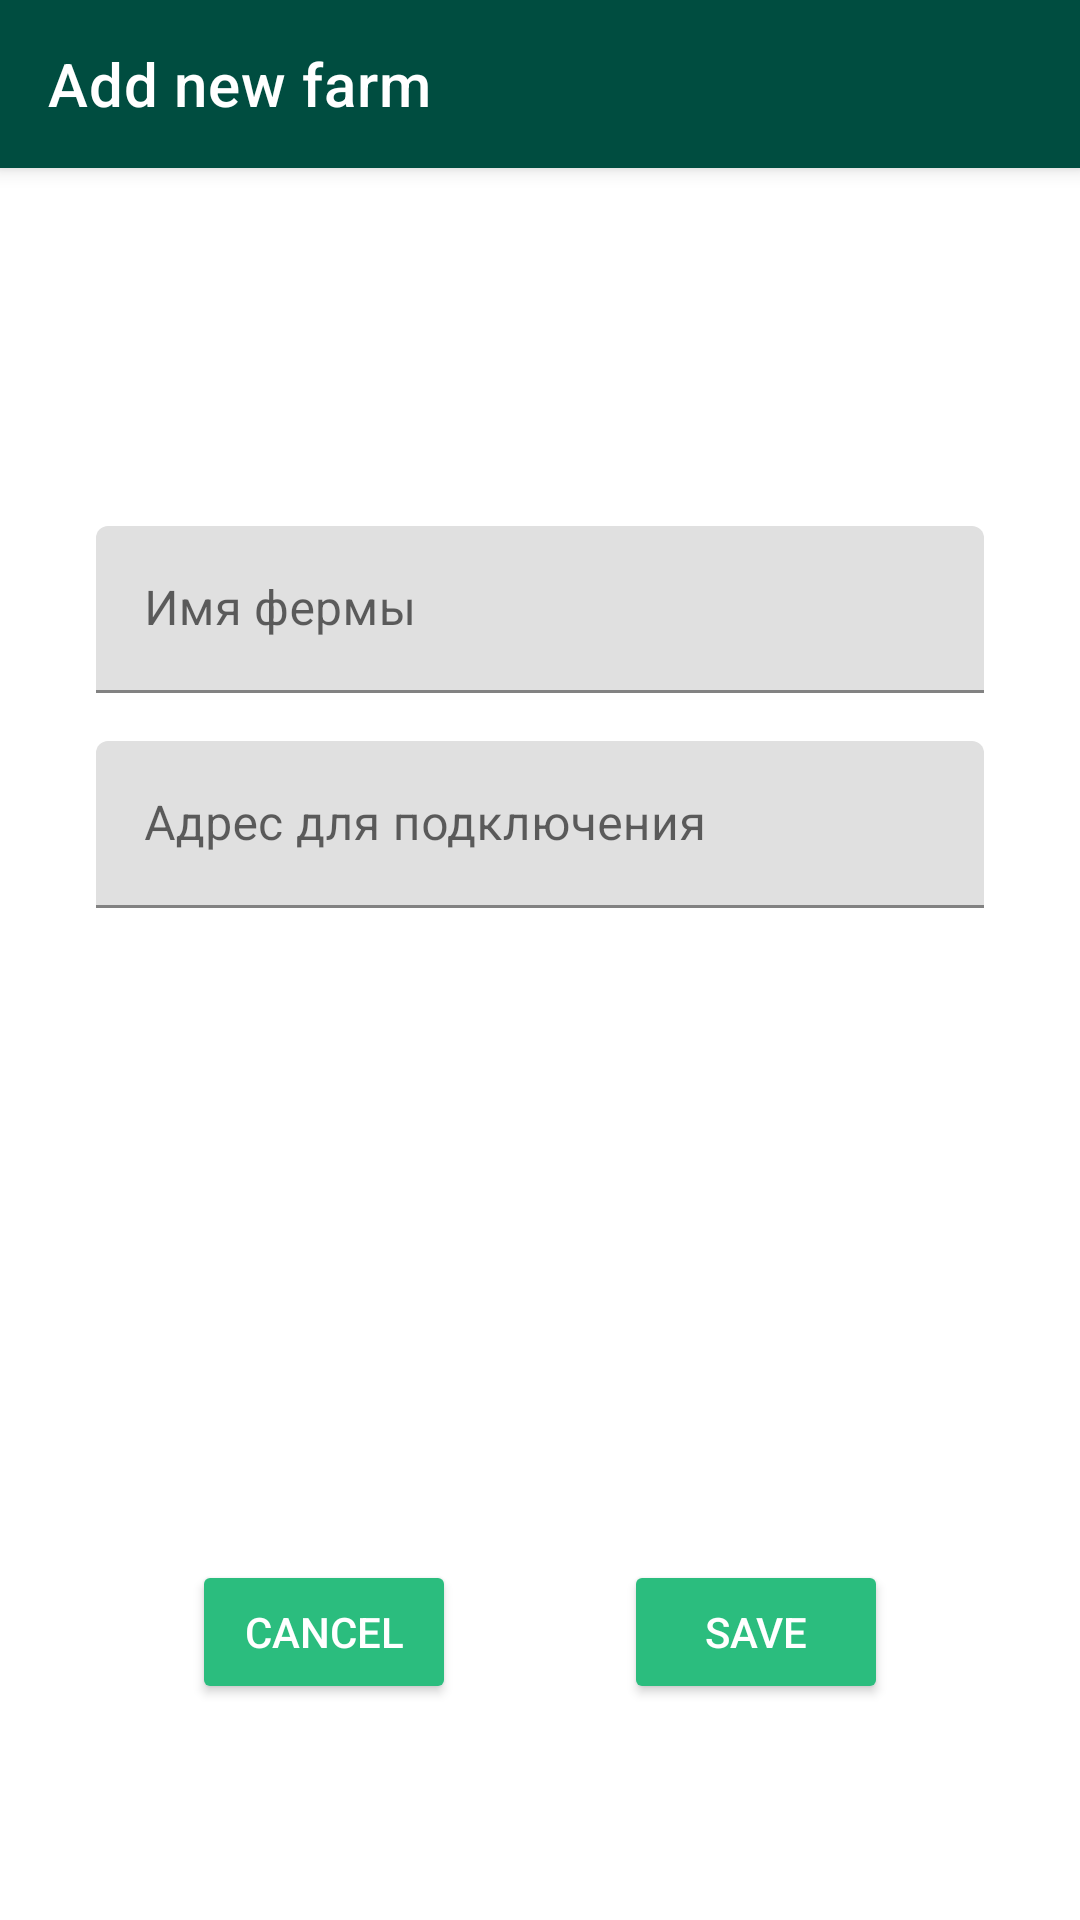

Reconstruct the res/layout file that produces this screen, plus the resources it refers to.
<!-- AndroidManifest.xml: activity theme Theme.ShroomApp.NoActionBar -->
<!-- res/layout/activity_add_farm.xml -->
<?xml version="1.0" encoding="utf-8"?>
<androidx.constraintlayout.widget.ConstraintLayout xmlns:android="http://schemas.android.com/apk/res/android"
    xmlns:app="http://schemas.android.com/apk/res-auto"
    xmlns:tools="http://schemas.android.com/tools"
    android:layout_width="match_parent"
    android:layout_height="match_parent"
    tools:context=".presentation.add_new_farm.AddFarmActivity">

    <androidx.coordinatorlayout.widget.CoordinatorLayout
        android:id="@+id/coordinatorLayout"
        android:layout_width="match_parent"
        android:layout_height="match_parent"
        tools:context=".presentation.farms.MyFarmsActivity">

        <com.google.android.material.appbar.AppBarLayout
            android:layout_width="match_parent"
            android:layout_height="wrap_content"
            android:theme="@style/Theme.ShroomApp.AppBarOverlay">

            <com.google.android.material.appbar.MaterialToolbar
                android:id="@+id/toolbar"
                android:layout_width="match_parent"
                android:layout_height="?attr/actionBarSize"
                android:background="?attr/colorPrimary"
                app:navigationIcon="@drawable/ic_baseline_arrow_back_24"
                app:popupTheme="@style/Theme.ShroomApp.PopupOverlay"
                app:title="Add new farm" />
        </com.google.android.material.appbar.AppBarLayout>

    </androidx.coordinatorlayout.widget.CoordinatorLayout>



    <com.google.android.material.textfield.TextInputLayout
        android:id="@+id/tilFarmName"
        android:layout_width="match_parent"
        android:layout_height="wrap_content"
        android:hint="@string/hint_farm_name"
        android:paddingHorizontal="32dp"
        app:layout_constraintBottom_toBottomOf="parent"
        app:layout_constraintEnd_toEndOf="parent"
        app:layout_constraintStart_toStartOf="parent"
        app:layout_constraintTop_toTopOf="parent"
        app:layout_constraintVertical_bias="0.3">

        <com.google.android.material.textfield.TextInputEditText
            android:id="@+id/textFarmName"
            android:layout_width="match_parent"
            android:layout_height="wrap_content" />

    </com.google.android.material.textfield.TextInputLayout>


    <com.google.android.material.textfield.TextInputLayout
        android:id="@+id/tilFarmAddress"
        android:layout_width="match_parent"
        android:layout_height="wrap_content"
        android:hint="@string/hint_farm_address_for_connect"
        android:paddingHorizontal="32dp"
        android:layout_marginTop="16dp"
        app:layout_constraintEnd_toEndOf="parent"
        app:layout_constraintStart_toStartOf="parent"
        app:layout_constraintTop_toBottomOf="@+id/tilFarmName">

        <com.google.android.material.textfield.TextInputEditText
            android:id="@+id/textFarmAddress"
            android:layout_width="match_parent"
            android:layout_height="wrap_content" />

    </com.google.android.material.textfield.TextInputLayout>



    <Button
        android:id="@+id/saveButton"
        android:layout_width="wrap_content"
        android:layout_height="wrap_content"
        android:layout_marginEnd="64dp"
        android:layout_marginBottom="72dp"
        android:backgroundTint="@color/color_secondary_dark"
        android:text="save"
        android:textColor="@color/white"
        app:layout_constraintBottom_toBottomOf="parent"
        app:layout_constraintEnd_toEndOf="parent" />

    <Button
        android:id="@+id/cancelButton"
        android:layout_width="wrap_content"
        android:layout_height="wrap_content"
        android:layout_marginStart="64dp"
        android:layout_marginBottom="72dp"
        android:backgroundTint="@color/color_secondary_dark"
        android:text="cancel"
        android:textColor="@color/white"
        app:layout_constraintBottom_toBottomOf="parent"
        app:layout_constraintStart_toStartOf="parent" />

</androidx.constraintlayout.widget.ConstraintLayout>
<!-- resources referenced by this layout -->
<resources>
  <color name="color_secondary_dark">#2BBD7E</color>
  <color name="white">#FFFFFFFF</color>
  <string name="hint_farm_address_for_connect">Адрес для подключения</string>
  <string name="hint_farm_name">Имя фермы</string>
  <style name="Theme.ShroomApp.AppBarOverlay" parent="ThemeOverlay.AppCompat.Dark.ActionBar" />
  <style name="Theme.ShroomApp.PopupOverlay" parent="ThemeOverlay.AppCompat.Light" />
  <style name="Theme.ShroomApp.NoActionBar">
          <item name="windowActionBar">false</item>
          <item name="windowNoTitle">true</item>
      </style>
</resources>
